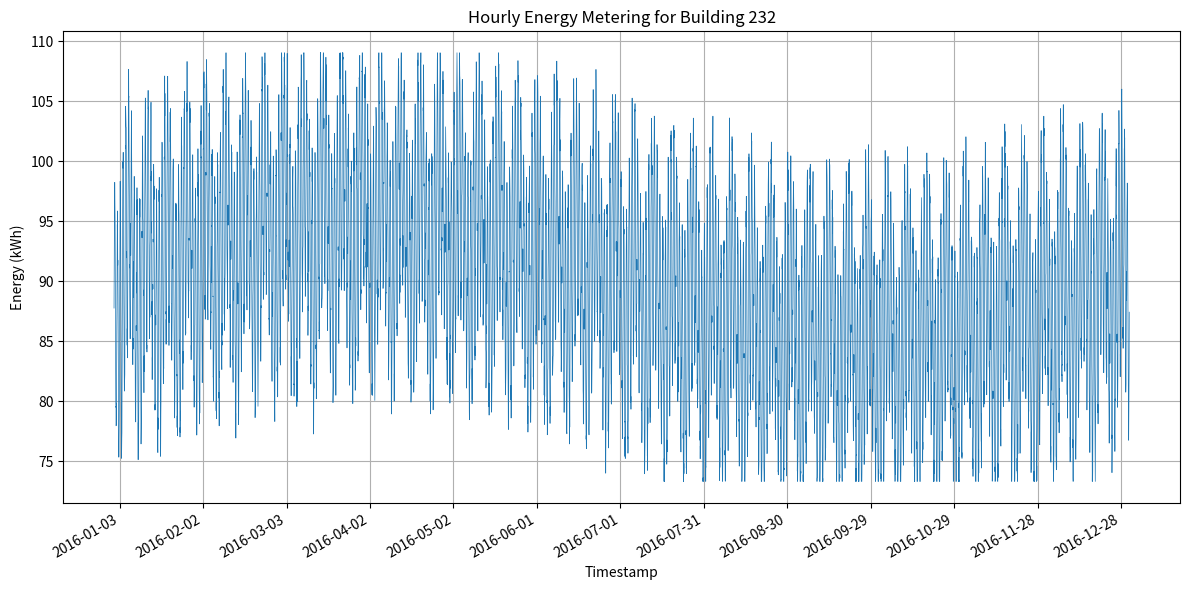

Here is the Python script that generated this plot:
#!/usr/bin/env python3
import os
import csv
import math
import random
from datetime import datetime, timedelta

import matplotlib.pyplot as plt
import matplotlib.dates as mdates

def generate_data(start_year=2016, building_id=232,
                  min_value=73.32320764914938, max_value=109.05139223121135):
    random.seed(42)
    start = datetime(start_year, 1, 1, 0, 0)
    hours_in_year = 365 * 24  # 2016 is not a leap year
    timestamps = []
    values = []

    for i in range(hours_in_year):
        ts = start + timedelta(hours=i)
        hour_of_day = ts.hour
        day_of_week = ts.weekday()  # Monday=0
        day_of_year = ts.timetuple().tm_yday

        # Base consumption
        base = 90.0

        # Daily cycle: higher during day, lower at night
        daily = 10.0 * math.sin(2 * math.pi * hour_of_day / 24)

        # Weekly cycle: slightly lower on weekends
        weekly = 5.0 * math.sin(2 * math.pi * day_of_week / 7)

        # Seasonal cycle: slight variation over the year
        seasonal = 5.0 * math.sin(2 * math.pi * day_of_year / 365)

        # Random noise
        noise = random.gauss(0, 1)

        value = base + daily + weekly + seasonal + noise
        # Clip to specified bounds
        value = max(min_value, min(max_value, value))

        timestamps.append(ts)
        values.append(value)

    return timestamps, values

def save_csv(timestamps, values, building_id):
    os.makedirs('generated_data', exist_ok=True)
    csv_path = os.path.join('generated_data', f'{building_id}.csv')
    with open(csv_path, 'w', newline='') as f:
        writer = csv.writer(f)
        writer.writerow(['timestamp', 'value'])
        for ts, val in zip(timestamps, values):
            writer.writerow([ts.strftime('%Y-%m-%dT%H:%M'), f'{val:.6f}'])

def plot_data(timestamps, values, building_id):
    os.makedirs('generated_plots', exist_ok=True)
    plt.figure(figsize=(12, 6))
    plt.plot(timestamps, values, linewidth=0.5)
    plt.title(f'Hourly Energy Metering for Building {building_id}')
    plt.xlabel('Timestamp')
    plt.ylabel('Energy (kWh)')
    plt.grid(True)

    # Format x-axis with dates
    ax = plt.gca()
    ax.xaxis.set_major_locator(mdates.DayLocator(interval=30))
    ax.xaxis.set_major_formatter(mdates.DateFormatter('%Y-%m-%d'))
    plt.gcf().autofmt_xdate()

    png_path = os.path.join('generated_plots', f'{building_id}.png')
    plt.tight_layout()
    plt.savefig(png_path, dpi=300)
    plt.close()

def main():
    building_id = 232
    timestamps, values = generate_data(building_id=building_id)
    save_csv(timestamps, values, building_id)
    plot_data(timestamps, values, building_id)

if __name__ == "__main__":
    main()
